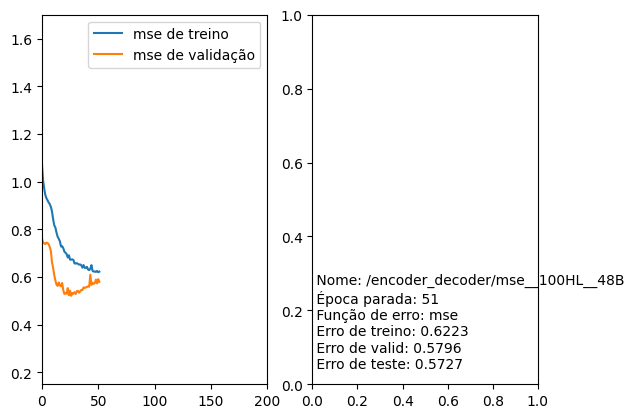

Source data for this figure (header and first rows):
Nome, Época parada, Função de erro, Erro de treino, Erro de valid, Erro de teste
/encoder_decoder/mse__100HL__48B, 51, mse, 0.6223, 0.5796, 0.5727
